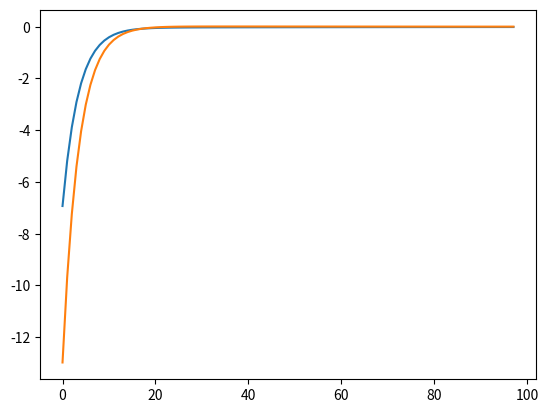

Write the Python code that produced this figure.
import random as rand
import numpy as np
import matplotlib.pyplot as plot


#3 * x + 5
x = np.random.rand(1000,1)
y = 3 * x + 5



#1/n sum(y- y@)^2
#1/n sum(y - ax + b)^2

#-2/n sum x(y-y@)
#-2/n sum (y-y@)

a = 0
b = 0

rate = 0.1
count = 10000

a_error = []
b_error = []

n = len(x)
for i in range(count):
    _y = a * x + b
    
    a_error.append((-2/n) * sum(x * (y-_y)))
    a -= rate * a_error[i]
    b_error.append((-2/n) * sum((y - _y)))
    b -= rate * b_error[i]
    
    print (f"a : {a}  b : {b}")
    
    if -0.01 < a_error[i] < 0.01 and -0.01 < b_error[i] < 0.01:
        break
    
plot.plot(a_error)
plot.plot(b_error)
plot.show()